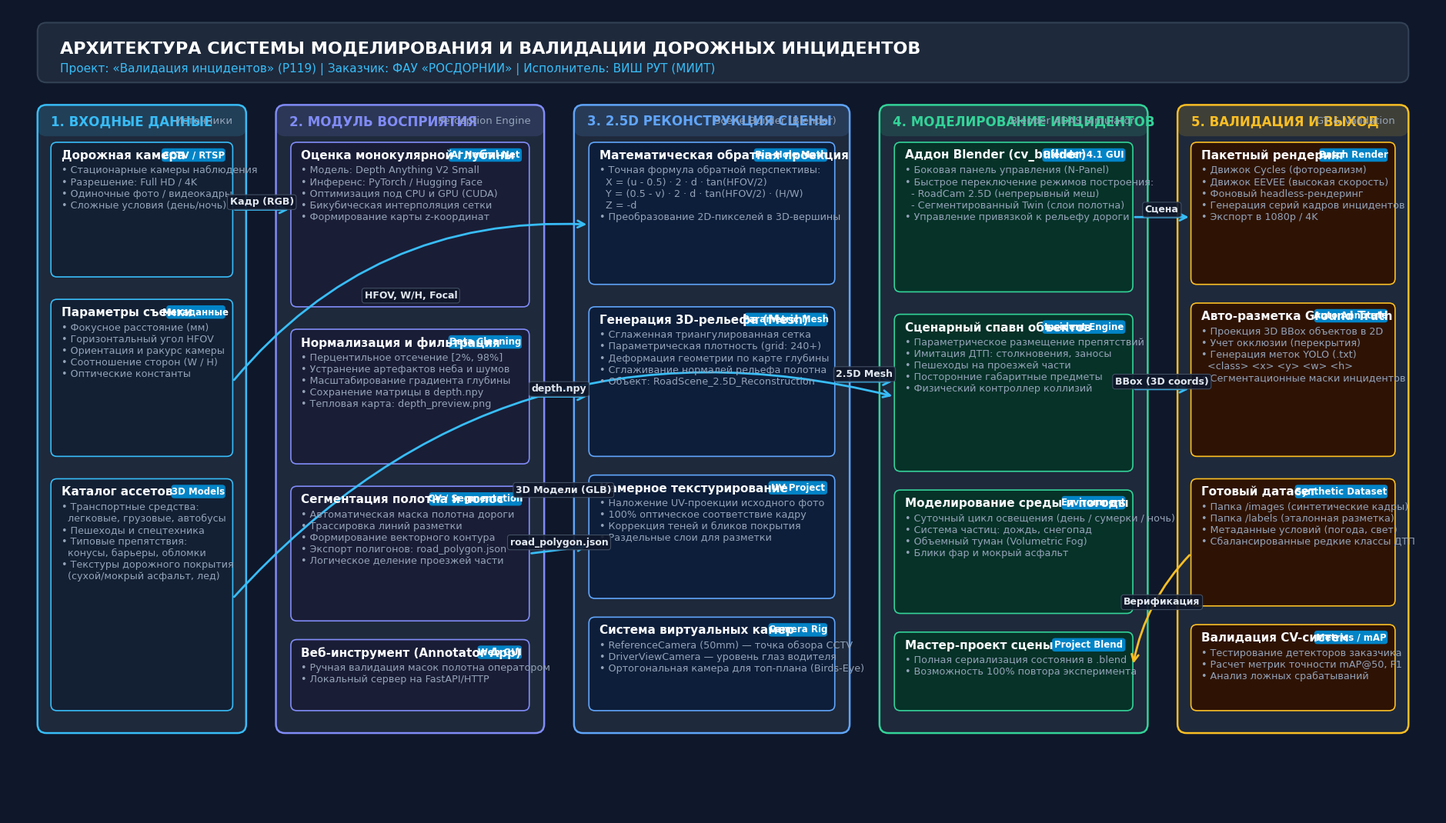

The script that saved this image: (Note: this script raises an exception after producing the figure.)
import os
import matplotlib.pyplot as plt
import matplotlib.patches as patches
from matplotlib.patches import FancyBboxPatch, FancyArrowPatch

# Set font family
plt.rcParams['font.sans-serif'] = ['Segoe UI', 'Arial', 'DejaVu Sans']
plt.rcParams['font.family'] = 'sans-serif'

# Canvas setup - high resolution widescreen
fig = plt.figure(figsize=(19.2, 10.8), dpi=200)
ax = fig.add_subplot(111)
ax.set_xlim(0, 1920)
ax.set_ylim(0, 1080)
ax.axis('off')

# Color palette (Modern Dark / Slate Tech Theme)
BG_COLOR = "#0F172A"       # Slate 900
PANEL_BG = "#1E293B"       # Slate 800
PANEL_BORDER = "#334155"   # Slate 700
HEADER_BG = "#0284C7"      # Sky 600

# Group Colors
C_INPUT = {"bg": "#1E293B", "box": "#0F172A", "border": "#38BDF8", "title": "#38BDF8"}       # Sky
C_PERCEPTION = {"bg": "#1E293B", "box": "#1E1E38", "border": "#818CF8", "title": "#818CF8"}  # Indigo
C_TWIN = {"bg": "#1E293B", "box": "#172554", "border": "#60A5FA", "title": "#60A5FA"}        # Blue
C_SIM = {"bg": "#1E293B", "box": "#064E3B", "border": "#34D399", "title": "#34D399"}         # Emerald
C_EVAL = {"bg": "#1E293B", "box": "#451A03", "border": "#FBBF24", "title": "#FBBF24"}        # Amber

TEXT_MAIN = "#F8FAFC"
TEXT_MUTED = "#94A3B8"
TEXT_ACCENT = "#38BDF8"

fig.patch.set_facecolor(BG_COLOR)

# Title and Header Banner
title_box = FancyBboxPatch((40, 980), 1840, 80, boxstyle="round,pad=0,rounding_size=12",
                           facecolor="#1E293B", edgecolor="#334155", linewidth=1.5)
ax.add_patch(title_box)

ax.text(70, 1025, "АРХИТЕКТУРА СИСТЕМЫ МОДЕЛИРОВАНИЯ И ВАЛИДАЦИИ ДОРОЖНЫХ ИНЦИДЕНТОВ",
        fontsize=16, fontweight='bold', color="#FFFFFF", va='center')
ax.text(70, 998, "Проект: «Валидация инцидентов» (P119) | Заказчик: ФАУ «РОСДОРНИИ» | Исполнитель: ВИШ РУТ (МИИТ)",
        fontsize=11, color="#38BDF8", va='center')

# Function to draw container card
def draw_container(x, y, w, h, title, subtitle, color_cfg):
    box = FancyBboxPatch((x, y), w, h, boxstyle="round,pad=0,rounding_size=12",
                         facecolor=color_cfg["bg"], edgecolor=color_cfg["border"], linewidth=1.8)
    ax.add_patch(box)
    
    # Header bar
    hbar = FancyBboxPatch((x, y + h - 42), w, 42, boxstyle="round,pad=0,rounding_size=12",
                          facecolor=color_cfg["border"], edgecolor="none", alpha=0.15)
    ax.add_patch(hbar)
    
    ax.text(x + 18, y + h - 22, title, fontsize=12, fontweight='bold', color=color_cfg["title"], va='center')
    if subtitle:
        ax.text(x + w - 18, y + h - 22, subtitle, fontsize=9.5, color=TEXT_MUTED, ha='right', va='center')

# Function to draw item inside container
def draw_block(x, y, w, h, title, desc_lines, tag=None, bg_override=None, border_color="#475569"):
    bg = bg_override if bg_override else PANEL_BG
    box = FancyBboxPatch((x, y), w, h, boxstyle="round,pad=0,rounding_size=8",
                         facecolor=bg, edgecolor=border_color, linewidth=1.2)
    ax.add_patch(box)
    
    # Title
    ax.text(x + 14, y + h - 18, title, fontsize=11, fontweight='bold', color=TEXT_MAIN, va='center')
    
    # Tag
    if tag:
        tag_w = len(tag) * 6.5 + 14
        tbox = FancyBboxPatch((x + w - tag_w - 10, y + h - 26), tag_w, 18,
                              boxstyle="round,pad=0,rounding_size=4", facecolor="#0284C7", edgecolor="none")
        ax.add_patch(tbox)
        ax.text(x + w - 10 - tag_w/2, y + h - 17, tag, fontsize=8.5, fontweight='bold', color="#FFFFFF", ha='center', va='center')
        
    # Text lines
    start_y = y + h - 38
    for i, line in enumerate(desc_lines):
        ax.text(x + 14, start_y - (i * 15.5), line, fontsize=9.2, color=TEXT_MUTED, va='center')

# Function to draw arrow
def draw_connection(x1, y1, x2, y2, label=None, label_side='top', color="#38BDF8", style='->', rad=0.0):
    arrow = FancyArrowPatch((x1, y1), (x2, y2),
                            arrowstyle="->", mutation_scale=16,
                            connectionstyle=f"arc3,rad={rad}",
                            color=color, linewidth=2.0, linestyle='-')
    ax.add_patch(arrow)
    if label:
        mx = (x1 + x2) / 2
        my = (y1 + y2) / 2
        offset_y = 10 if label_side == 'top' else -12
        ax.text(mx, my + offset_y, label, fontsize=9, fontweight='bold', color="#E2E8F0",
                ha='center', va='center',
                bbox=dict(boxstyle="round,pad=0.25", facecolor=BG_COLOR, edgecolor="#475569", alpha=0.9, lw=0.8))

# ==================== 1. ВХОДНЫЕ ДАННЫЕ ====================
draw_container(40, 110, 280, 840, "1. ВХОДНЫЕ ДАННЫЕ", "Источники", C_INPUT)

draw_block(58, 720, 244, 180, "Дорожная камера", [
    "• Стационарные камеры наблюдения",
    "• Разрешение: Full HD / 4K",
    "• Одиночные фото / видеокадры",
    "• Сложные условия (день/ночь)"
], tag="CCTV / RTSP", bg_override="#132034", border_color="#38BDF8")

draw_block(58, 480, 244, 210, "Параметры съемки", [
    "• Фокусное расстояние (мм)",
    "• Горизонтальный угол HFOV",
    "• Ориентация и ракурс камеры",
    "• Соотношение сторон (W / H)",
    "• Оптические константы"
], tag="Метаданные", bg_override="#132034", border_color="#38BDF8")

draw_block(58, 140, 244, 310, "Каталог ассетов", [
    "• Транспортные средства:",
    "  легковые, грузовые, автобусы",
    "• Пешеходы и спецтехника",
    "• Типовые препятствия:",
    "  конусы, барьеры, обломки",
    "• Текстуры дорожного покрытия",
    "  (сухой/мокрый асфальт, лед)"
], tag="3D Models", bg_override="#132034", border_color="#38BDF8")

# ==================== 2. МОДУЛЬ ВОСПРИЯТИЯ ====================
draw_container(360, 110, 360, 840, "2. МОДУЛЬ ВОСПРИЯТИЯ", "Perception Engine", C_PERCEPTION)

draw_block(380, 680, 320, 220, "Оценка монокулярной глубины", [
    "• Модель: Depth Anything V2 Small",
    "• Инференс: PyTorch / Hugging Face",
    "• Оптимизация под CPU и GPU (CUDA)",
    "• Бикубическая интерполяция сетки",
    "• Формирование карты z-координат"
], tag="AI Neural Net", bg_override="#1A1D36", border_color="#818CF8")

draw_block(380, 470, 320, 180, "Нормализация и фильтрация", [
    "• Перцентильное отсечение [2%, 98%]",
    "• Устранение артефактов неба и шумов",
    "• Масштабирование градиента глубины",
    "• Сохранение матрицы в depth.npy",
    "• Тепловая карта: depth_preview.png"
], tag="Data Cleaning", bg_override="#1A1D36", border_color="#818CF8")

draw_block(380, 260, 320, 180, "Сегментация полотна и полос", [
    "• Автоматическая маска полотна дороги",
    "• Трассировка линий разметки",
    "• Формирование векторного контура",
    "• Экспорт полигонов: road_polygon.json",
    "• Логическое деление проезжей части"
], tag="CV / Segmentation", bg_override="#1A1D36", border_color="#818CF8")

draw_block(380, 140, 320, 95, "Веб-инструмент (Annotator App)", [
    "• Ручная валидация масок полотна оператором",
    "• Локальный сервер на FastAPI/HTTP"
], tag="Web GUI", bg_override="#1A1D36", border_color="#818CF8")

# ==================== 3. 2.5D РЕКОНСТРУКЦИЯ СЦЕНЫ ====================
draw_container(760, 110, 370, 840, "3. 2.5D РЕКОНСТРУКЦИЯ СЦЕНЫ", "Scene Builder (Blender)", C_TWIN)

draw_block(780, 710, 330, 190, "Математическая обратная проекция", [
    "• Точная формула обратной перспективы:",
    "  X = (u - 0.5) · 2 · d · tan(HFOV/2)",
    "  Y = (0.5 - v) · 2 · d · tan(HFOV/2) · (H/W)",
    "  Z = -d",
    "• Преобразование 2D-пикселей в 3D-вершины"
], tag="Pin-Hole Math", bg_override="#0D1E3A", border_color="#60A5FA")

draw_block(780, 480, 330, 200, "Генерация 3D-рельефа (Mesh)", [
    "• Сглаженная триангулированная сетка",
    "• Параметрическая плотность (grid: 240+)",
    "• Деформация геометрии по карте глубины",
    "• Сглаживание нормалей рельефа полотна",
    "• Объект: RoadScene_2.5D_Reconstruction"
], tag="Parametric Mesh", bg_override="#0D1E3A", border_color="#60A5FA")

draw_block(780, 290, 330, 165, "Камерное текстурирование", [
    "• Наложение UV-проекции исходного фото",
    "• 100% оптическое соответствие кадру",
    "• Коррекция теней и бликов покрытия",
    "• Раздельные слои для разметки"
], tag="UV Project", bg_override="#0D1E3A", border_color="#60A5FA")

draw_block(780, 140, 330, 125, "Система виртуальных камер", [
    "• ReferenceCamera (50mm) — точка обзора CCTV",
    "• DriverViewCamera — уровень глаз водителя",
    "• Ортогональная камера для топ-плана (Birds-Eye)"
], tag="Camera Rig", bg_override="#0D1E3A", border_color="#60A5FA")

# ==================== 4. СИМУЛЯТОР ИНЦИДЕНТОВ ====================
draw_container(1170, 110, 360, 840, "4. МОДЕЛИРОВАНИЕ ИНЦИДЕНТОВ", "Blender ADAS Simulator", C_SIM)

draw_block(1190, 700, 320, 200, "Аддон Blender (cv_builder)", [
    "• Боковая панель управления (N-Panel)",
    "• Быстрое переключение режимов построения:",
    "  - RoadCam 2.5D (непрерывный меш)",
    "  - Сегментированный Twin (слои полотна)",
    "• Управление привязкой к рельефу дороги"
], tag="Blender 4.1 GUI", bg_override="#063228", border_color="#34D399")

draw_block(1190, 460, 320, 210, "Сценарный спавн объектов", [
    "• Параметрическое размещение препятствий",
    "• Имитация ДТП: столкновения, заносы",
    "• Пешеходы на проезжей части",
    "• Посторонние габаритные предметы",
    "• Физический контроллер коллизий"
], tag="Incident Engine", bg_override="#063228", border_color="#34D399")

draw_block(1190, 270, 320, 165, "Моделирование среды и погоды", [
    "• Суточный цикл освещения (день / сумерки / ночь)",
    "• Система частиц: дождь, снегопад",
    "• Объемный туман (Volumetric Fog)",
    "• Блики фар и мокрый асфальт"
], tag="Environment", bg_override="#063228", border_color="#34D399")

draw_block(1190, 140, 320, 105, "Мастер-проект сцены", [
    "• Полная сериализация состояния в .blend",
    "• Возможность 100% повтора эксперимента"
], tag="Project Blend", bg_override="#063228", border_color="#34D399")

# ==================== 5. ВАЛИДАЦИЯ И СИНТЕЗ DATASET ====================
draw_container(1570, 110, 310, 840, "5. ВАЛИДАЦИЯ И ВЫХОД", "GT & Validation", C_EVAL)

draw_block(1588, 710, 274, 190, "Пакетный рендеринг", [
    "• Движок Cycles (фотореализм)",
    "• Движок EEVEE (высокая скорость)",
    "• Фоновый headless-рендеринг",
    "• Генерация серий кадров инцидентов",
    "• Экспорт в 1080p / 4K"
], tag="Batch Render", bg_override="#2E1304", border_color="#FBBF24")

draw_block(1588, 480, 274, 205, "Авто-разметка Ground Truth", [
    "• Проекция 3D BBox объектов в 2D",
    "• Учет окклюзии (перекрытия)",
    "• Генерация меток YOLO (.txt)",
    "  <class> <x> <y> <w> <h>",
    "• Сегментационные маски инцидентов"
], tag="Auto Annotate", bg_override="#2E1304", border_color="#FBBF24")

draw_block(1588, 280, 274, 170, "Готовый датасет", [
    "• Папка /images (синтетические кадры)",
    "• Папка /labels (эталонная разметка)",
    "• Метаданные условий (погода, свет)",
    "• Сбалансированные редкие классы ДТП"
], tag="Synthetic Dataset", bg_override="#2E1304", border_color="#FBBF24")

draw_block(1588, 140, 274, 115, "Валидация CV-систем", [
    "• Тестирование детекторов заказчика",
    "• Расчет метрик точности mAP@50, F1",
    "• Анализ ложных срабатываний"
], tag="Metrics / mAP", bg_override="#2E1304", border_color="#FBBF24")

# ==================== ARROWS / DATA FLOWS ====================
# 1 -> 2
draw_connection(302, 810, 380, 810, "Кадр (RGB)")
draw_connection(302, 580, 780, 790, "HFOV, W/H, Focal", rad=-0.25)
draw_connection(302, 290, 1190, 560, "3D Модели (GLB)", rad=-0.3)

# 2 -> 3
draw_connection(700, 560, 780, 560, "depth.npy")
draw_connection(700, 350, 780, 360, "road_polygon.json")

# 3 -> 4
draw_connection(1110, 580, 1190, 580, "2.5D Mesh")

# 4 -> 5
draw_connection(1510, 800, 1588, 800, "Сцена")
draw_connection(1510, 570, 1588, 570, "BBox (3D coords)")

# Bottom feedback / export arrows
draw_connection(1588, 350, 1510, 200, "Верификация", rad=0.15, color="#FBBF24")

plt.tight_layout()

# Save paths
output_file = os.path.join(os.path.dirname(os.path.abspath(__file__)), "architecture_schema.png")
plt.savefig(output_file, dpi=200, bbox_inches='tight', facecolor=fig.get_facecolor(), edgecolor='none')
plt.close()

print(f"Schema image successfully generated at: {output_file}")
